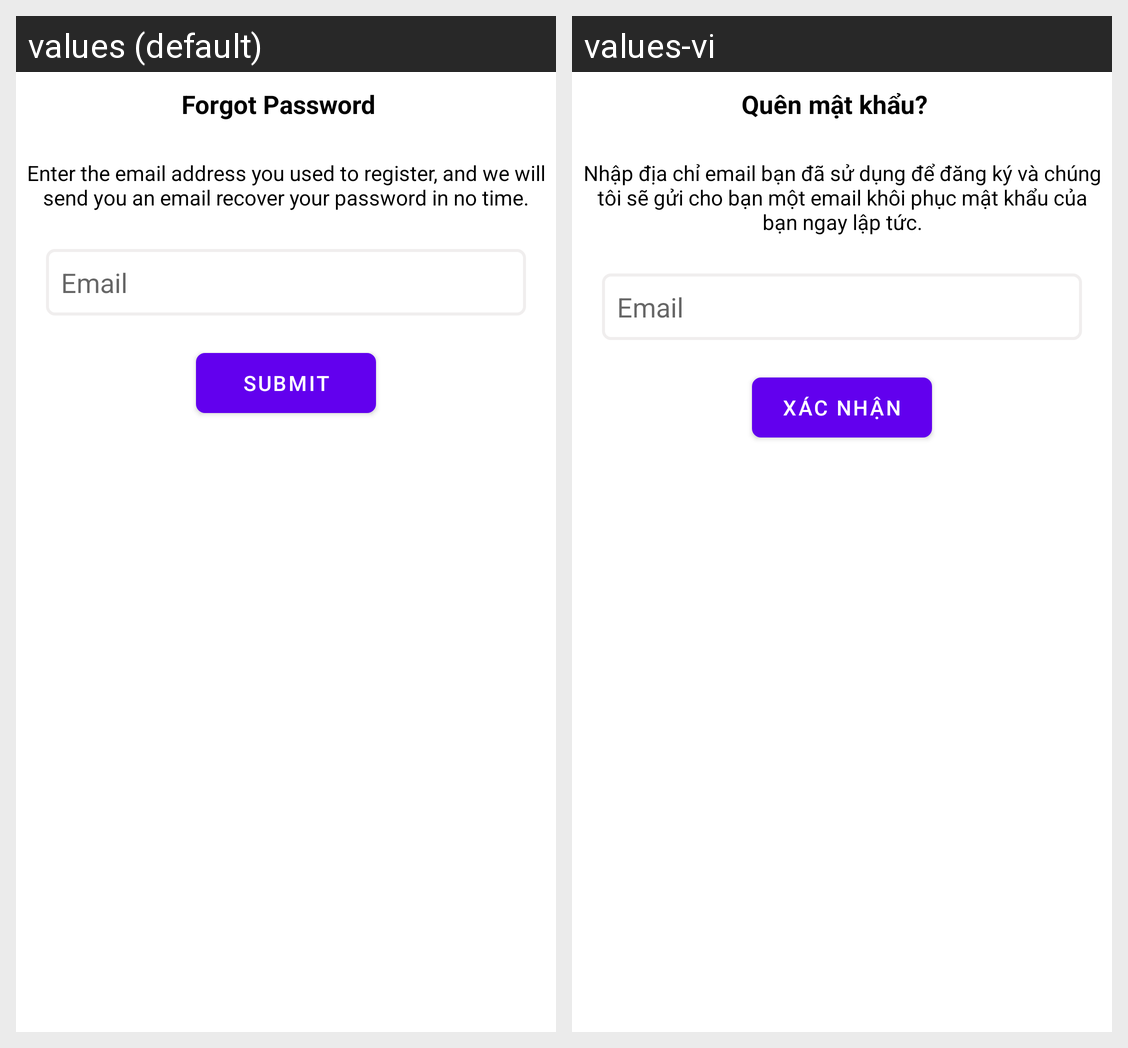

Translations of the strings shown on this Android screen, per locale in the grid:
Android screen res/layout/forgotpass.xml rendered under 2 locales, left to right: values (default), values-vi. Device: Nexus 5 (rendered at 1080×1920; each locale shown at half size, 540×960, under a caption strip naming it); theme Theme.MoneyManagementApp.
Strings drawn on this screen, with the default value and each locale's value (text and hints the layout hard-codes, and strings that could not be matched under every locale, appear in the picture but are not listed):

forgot_password
  values: Forgot Password
  values-vi: Quên mật khẩu?

title_forgot
  values: Enter the email address you used to register, and we will send you an email recover your password in no time.
  values-vi: Nhập địa chỉ email bạn đã sử dụng để đăng ký và chúng tôi sẽ gửi cho bạn một email khôi phục mật khẩu của bạn ngay lập tức.

send
  values: SUBMIT
  values-vi: Xác nhận
